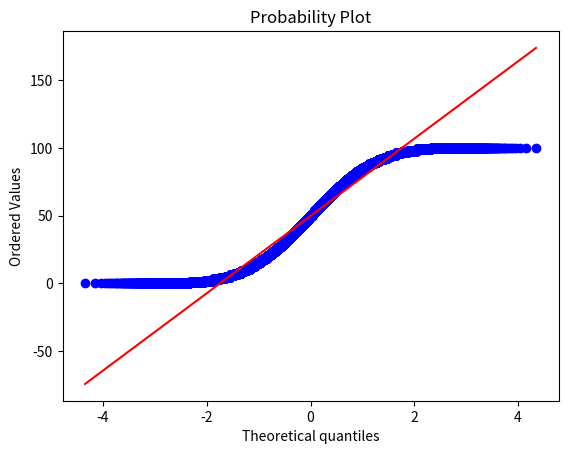

Source code (Python):
from numpy.random import seed
from numpy.random import randn
from matplotlib import pyplot
import scipy.stats as stats 
import pylab
import random 

# seed the random number generator
seed(1)
# generate univariate observations
data = 5 * randn(100) + 50
# print(data)
# histogram plot
# pyplot.hist(data)
# pyplot.show()

data = [random.randint(0, 100) for _ in range(100_000)]

subdata = random.sample(data, 1000)


stats.probplot(data, dist="norm", plot=pylab)
pyplot.show()
